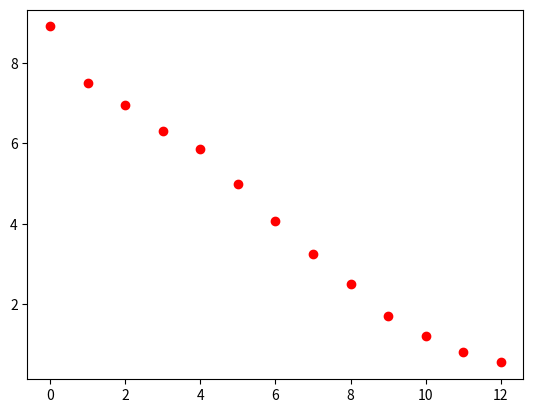

Source code (Python):
import numpy as np
import matplotlib.pyplot as plt
# [redacted]
a =  [ 3.7434,  3.4761,  3.2882,  3.1544,  2.9468,  2.6755,  2.2978,
         1.9139,  1.4037,  0.8218,  0.1578, -0.5648]
# [redacted]
a = [3.7183, 3.5368, 3.3726, 3.2658, 3.1715, 3.0282, 2.8625, 2.5288,
        2.1323, 1.6682, 1.0669, 0.7894]
# [redacted]
# a = [3.7832,  3.5743,  3.5025,  3.3514,  3.3141,  3.3821,  3.2999,
#          3.2221,  3.0987,  3.0407,  3.0173,  2.8614,  2.7220,  2.8925,  2.8173,
#          2.6033,  2.3622,  2.4397,  2.4916,  2.4670,  2.2613,  1.9736,  1.5927,
#          1.6241,  1.2865,  1.1672,  0.8428,  0.6358,  0.6424,  0.6483,  0.3429,
#          0.1379,  0.0523, -0.3297, -0.6873, -1.1622]
a = [4.3742,  4.0315,  3.8784,  3.6852,  3.5388,  3.2108,  2.8010,
         2.3603,  1.8302,  1.0627,  0.3614, -0.4058, -1.1968]
a = np.array(a)
a = np.exp(a)**(1/2)
plt.plot(a, 'ro')
plt.show()